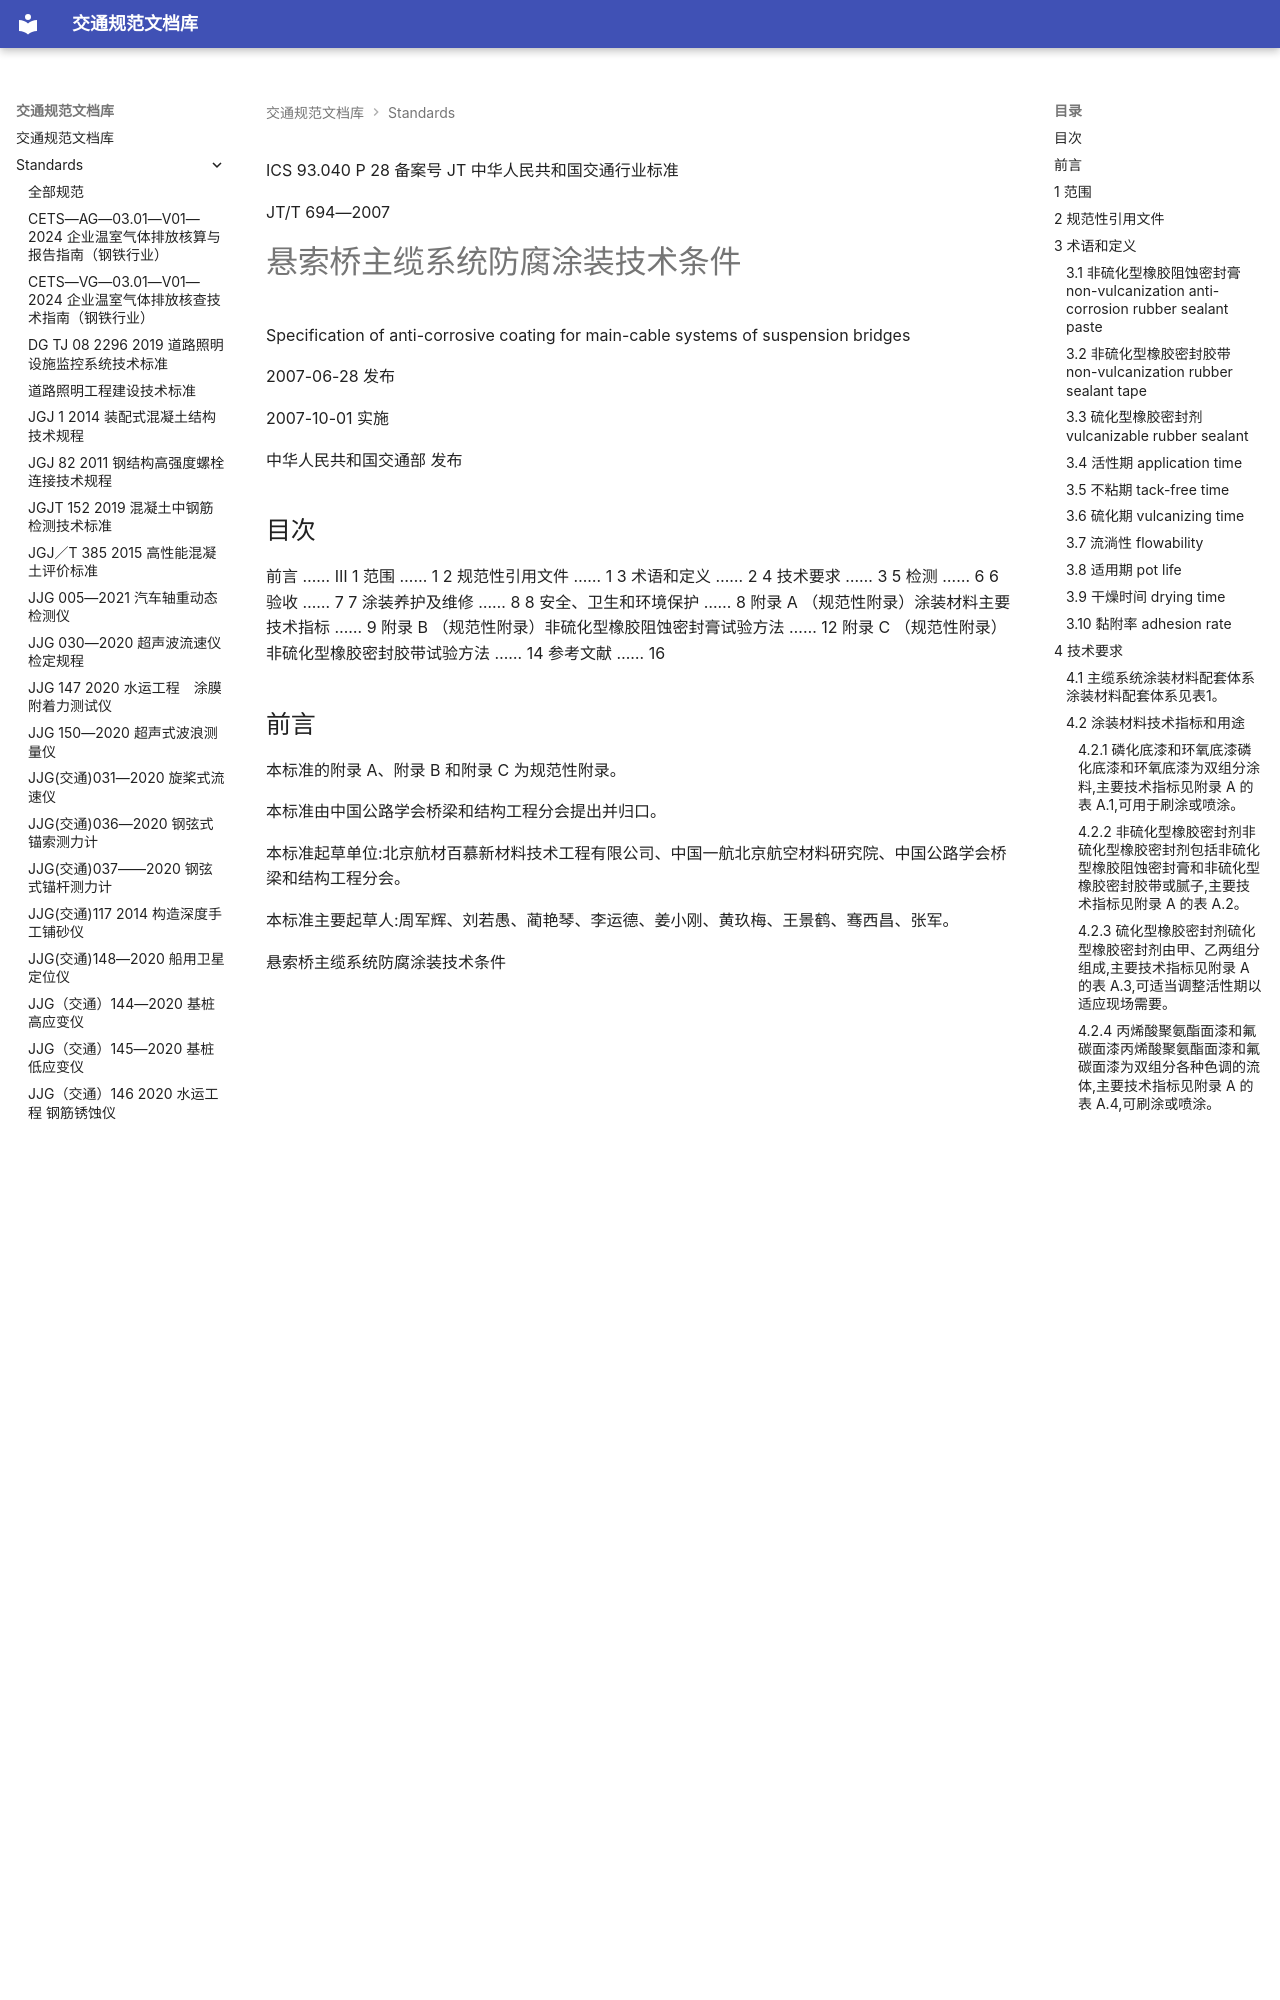

repository: 13lu14/standards-site- · page: standards/JTT 694-2007 悬索桥主缆系统防腐涂装技术条件/index.html · generator: mkdocs

ICS 93.040
P 28
备案号
JT
 中华人民共和国交通行业标准

JT/T 694—2007

# 悬索桥主缆系统防腐涂装技术条件

 Specification of anti-corrosive coating for main-cable systems of suspension bridges

2007-06-28 发布

2007-10-01 实施

中华人民共和国交通部 发布

<!-- 封面 -->

## 目次

前言 …… Ⅲ
1 范围 …… 1
2 规范性引用文件 …… 1
3 术语和定义 …… 2
4 技术要求 …… 3
5 检测 …… 6
6 验收 …… 7
7 涂装养护及维修 …… 8
8 安全、卫生和环境保护 …… 8
附录 A （规范性附录）涂装材料主要技术指标 …… 9
附录 B （规范性附录）非硫化型橡胶阻蚀密封膏试验方法 …… 12
附录 C （规范性附录）非硫化型橡胶密封胶带试验方法 …… 14
参考文献 …… 16

<!-- 第 I 页 -->

## 前言

本标准的附录 A、附录 B 和附录 C 为规范性附录。

本标准由中国公路学会桥梁和结构工程分会提出并归口。

本标准起草单位:北京航材百慕新材料技术工程有限公司、中国一航北京航空材料研究院、中国公路学会桥梁和结构工程分会。

本标准主要起草人:周军辉、刘若愚、蔺艳琴、李运德、姜小刚、黄玖梅、王景鹤、骞西昌、张军。

<!-- 第 III 页 -->

 悬索桥主缆系统防腐涂装技术条件

## 1 范围

本标准规定了悬索桥主缆系统(含钢丝绳吊索、索夹、索鞍及辅助结构)防腐涂装的术语和定义、技术要求、检测、验收、涂装养护及维修、安全、卫生和环境保护等。

本标准适用于悬索桥主缆系统的初始涂装、维护性涂装和涂装劣化后的重新涂装。

## 2 规范性引用文件

下列文件中的条款通过本标准的引用而成为本标准的条款。凡是注日期的引用文件，其随后所有的修改单(不包括勘误的内容)或修订版均不适用于本标准，然而，鼓励根据本标准达成协议的各方研究是否可使用这些文件的最新版本。凡是不注日期的引用文件，其最新版本适用于本标准。

GB/T 269 润滑脂和石油脂锥入度测定法

GB/T 528 硫化橡胶或热塑性橡胶拉伸应力应变性能的测定(GB/T 528—1998, ISO 37:1994, EQV)

GB/T 533 硫化橡胶密度的测定(GB/T 533—1991, ISO 2781:1988, IDT)

GB/T 1720 漆膜附着力测定法

GB/T 1724 涂料细度测定法

GB/T 1725 涂料固体含量测定法

GB/T 1728 漆膜、腻子膜干燥时间测定法

GB/T 1731 漆膜柔韧性测定法

GB/T 1732 漆膜耐冲击测定法

GB/T 1733 漆膜耐水性测定法

GB/T 1768 色漆和清漆 耐磨性的测定 旋转橡胶砂轮法(GB/T 1768—2006, ISO 7784-2:1997, IDT)

GB/T 1865 色漆和清漆 人工气候老化和人工辐射暴露(滤过的氙弧辐射)(GB/T 1865—1997, ISO 11341:1994, EQV)

GB 6514 涂装作业安全规程 涂漆工艺安全及其通风净化

GB 7691 涂漆作业安全规程 安全管理通则

GB 7692 涂漆作业安全规程 涂漆前处理工艺安全及其通风净化

GB/T 9274 色漆和清漆 耐液体介质的测定(GB/T 9274—1988, ISO 2812:1974, EQV)

GB/T 9286 色漆和清漆 漆膜的划格试验(GB/T 9286—1998, ISO 2409:1992, EQV)

GB/T 10125 人造气氛腐蚀试验 盐雾试验

GB 50212 建筑防腐蚀工程施工及验收规范

HB 5242 室温硫化密封剂不粘期试验方法

HB 5243 室温硫化密封剂流淌性试验方法

HB 5246 室温硫化密封剂标准试片制备方法

HB 5247 室温硫化密封剂热空气加速老化试验方法

HB 5249 室温硫化密封剂 180°剥离试验方法

HB 5273 室温硫化密封剂腐蚀性试验方法

HB 6743 室温硫化密封剂不挥发份含量测定试验方法

HG/T 3792 交联型氟树脂涂料

CJJ 99 城市桥梁养护技术规范

<!-- 第 1 页 -->

JTG F80/1 公路工程质量检验评定标准(第一册 土建工程)

## 3 术语和定义

下列术语和定义适用于本标准。

### 3.1 非硫化型橡胶阻蚀密封膏 non-vulcanization anti-corrosion rubber sealant paste

以液态橡胶为基,添加特殊阻蚀填料,适合于刮涂、灌封的单组分非硫化型膏状密封剂,亦称为不干性密封膏。

### 3.2 非硫化型橡胶密封胶带 non-vulcanization rubber sealant tape

以液态橡胶为基的单组分非硫化型密封剂,亦称为非硫化型橡胶密封腻子,可根据密封结构要求预制成块状、棒状、胶带状。

### 3.3 硫化型橡胶密封剂 vulcanizable rubber sealant

以液态橡胶为基的单组分或多组分硫化型弹性密封剂，适合于刮涂、注射、嵌缝和表面密封施工，也可预制成涂胶布或在现场与增强布一起缠绕施工。

### 3.4 活性期 application time

密封剂自混合后适合涂敷施工的最长时间。

[HB/Z 106—1995, 定义 3.1.c]

### 3.5 不粘期 tack-free time

密封剂自混合后直至达到对聚乙烯薄膜不粘的最短时间，又称密封剂的表干时间。

[HB/Z 106-1995, 定义 3.1.d]

### 3.6 硫化期 vulcanizing time

密封剂自混合后自然硫化到规定硬度所需的最短时间。

[HB/Z 106—1995, 定义 3.1.f]

### 3.7 流淌性 flowability

单位时间内或在某一限定条件下密封剂流动的距离。

### 3.8 适用期 pot life

多组分涂料混合后可使用的最长时间。

[JT/T 695—2007（混凝土桥梁结构表面涂层防腐技术条件），定义3.13]

### 3.9 干燥时间 drying time

干燥时间包括表干时间和实干时间。在规定的干燥条件下，表层成膜的时间为表干时间，全部形成固体涂膜的时间为实干时间。

### 3.10 黏附率 adhesion rate

将镀锌钢板上一定形状和尺寸的密封膏条,经规定温度和时间处理后,弯曲 $180^{\circ}$ ,测量弯曲后膏体实际黏附的面积与弯曲前膏体的黏附面积之比,称为密封膏的黏附率。

## 4 技术要求
